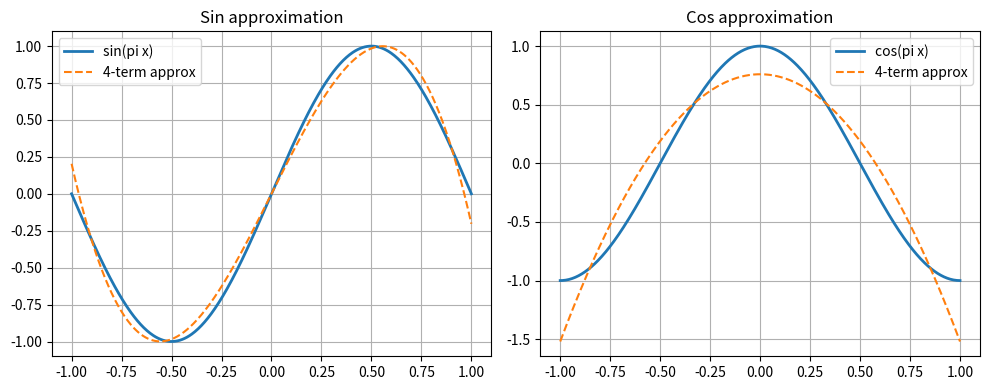

Python code for this plot:
import numpy as np
import matplotlib.pyplot as plt
from scipy.integrate import quad

# -------------------------------------------------
# Orthonormal basis from Problem 2(a)
# -------------------------------------------------
def phi0(x):
    return 1.0 / np.sqrt(2)

def phi1(x):
    return np.sqrt(3/2) * x

def phi2(x):
    return np.sqrt(45/8) * (x**2 - 1/3)

def phi3(x):
    return np.sqrt(175/8) * (x**3 - 3*x/5)

basis = [phi0, phi1, phi2, phi3]

# -------------------------------------------------
# Functions to approximate
# -------------------------------------------------
def f_sin(x):
    return np.sin(np.pi * x)

def f_cos(x):
    return np.cos(np.pi * x)

# -------------------------------------------------
# Compute coefficients c_n = <f, phi_n>
# -------------------------------------------------
def coefficient(f, phi):
    integrand = lambda x: f(x) * phi(x)
    return quad(integrand, -1, 1)[0]

coeffs_sin = [coefficient(f_sin, phi) for phi in basis]
coeffs_cos = [coefficient(f_cos, phi) for phi in basis]

print("Sine coefficients:")
for i, c in enumerate(coeffs_sin):
    print(f"c_{i} = {c:.6f}")

print("\nCosine coefficients:")
for i, c in enumerate(coeffs_cos):
    print(f"c_{i} = {c:.6f}")

# -------------------------------------------------
# Build approximations
# -------------------------------------------------
def approx(x, coeffs):
    return sum(coeffs[i] * basis[i](x) for i in range(len(basis)))

# -------------------------------------------------
# Plot
# -------------------------------------------------
x_plot = np.linspace(-1, 1, 500)

sin_exact = np.sin(np.pi * x_plot)
sin_approx = np.array([approx(x, coeffs_sin) for x in x_plot])

cos_exact = np.cos(np.pi * x_plot)
cos_approx = np.array([approx(x, coeffs_cos) for x in x_plot])

plt.figure(figsize=(10,4))

plt.subplot(1,2,1)
plt.plot(x_plot, sin_exact, label="sin(pi x)", linewidth=2)
plt.plot(x_plot, sin_approx, "--", label="4-term approx")
plt.title("Sin approximation")
plt.legend()
plt.grid(True)

plt.subplot(1,2,2)
plt.plot(x_plot, cos_exact, label="cos(pi x)", linewidth=2)
plt.plot(x_plot, cos_approx, "--", label="4-term approx")
plt.title("Cos approximation")
plt.legend()
plt.grid(True)

plt.tight_layout()
plt.show()

